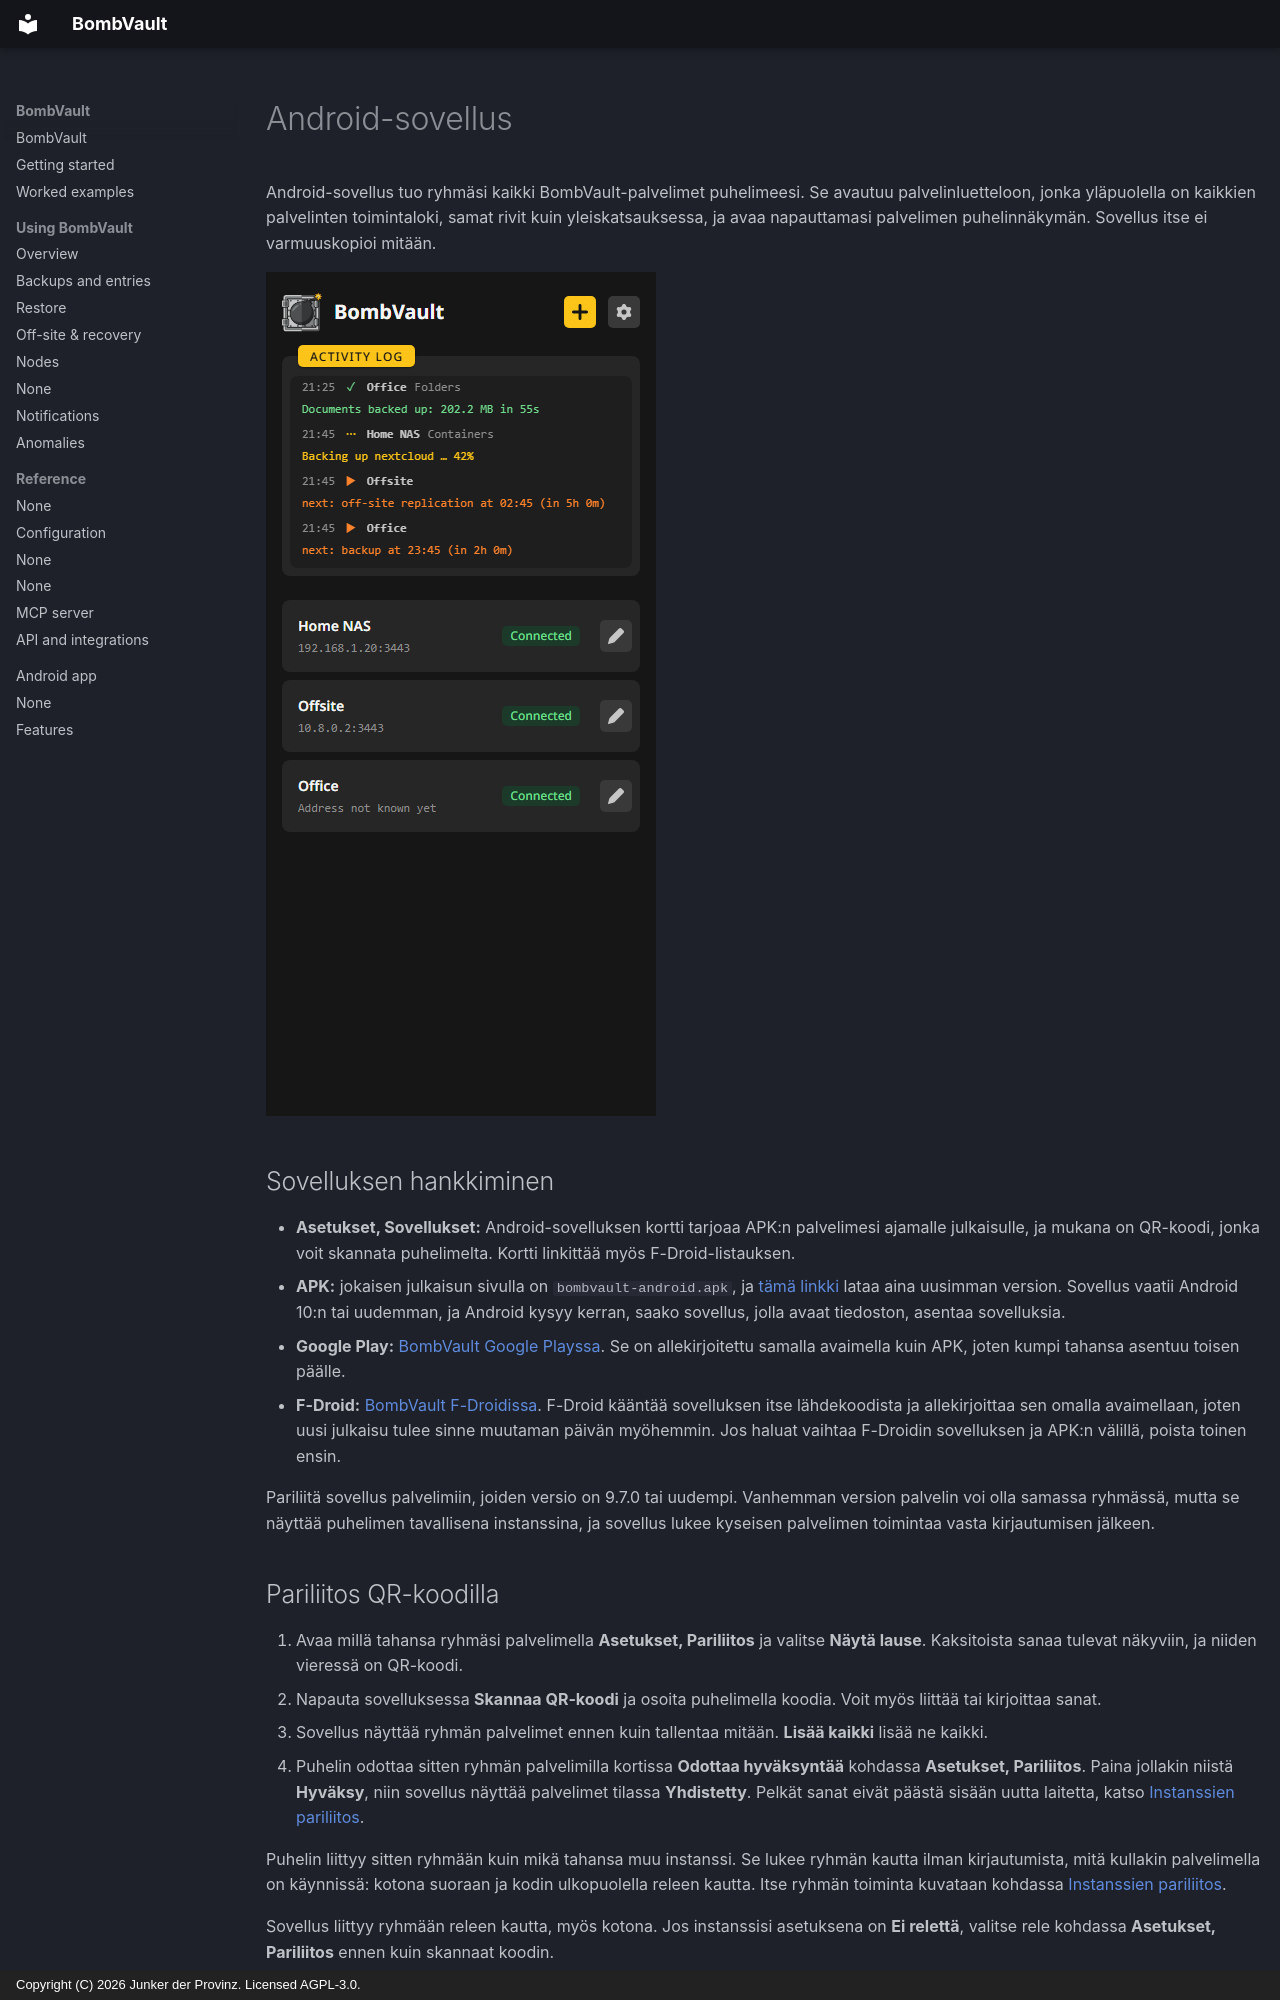

repository: junkerderprovinz/bombvault · page: android.fi/index.html · generator: mkdocs · copyright: Copyright (C) 2026 Junker der Provinz. Licensed AGPL-3.0.

# Android-sovellus

Android-sovellus tuo ryhmäsi kaikki BombVault-palvelimet puhelimeesi. Se avautuu palvelinluetteloon, jonka yläpuolella on kaikkien palvelinten toimintaloki, samat rivit kuin yleiskatsauksessa, ja avaa napauttamasi palvelimen puhelinnäkymän. Sovellus itse ei varmuuskopioi mitään.

![Sovelluksen aloitusnäyttö: kaikkien palvelinten toimintaloki ylhäällä, sen alla palvelinluettelo.](assets/screenshots/android/start-dark.png#only-dark)
![Sovelluksen aloitusnäyttö: kaikkien palvelinten toimintaloki ylhäällä, sen alla palvelinluettelo.](assets/screenshots/android/start-light.png#only-light)

## Sovelluksen hankkiminen {#install}

- **Asetukset, Sovellukset:** Android-sovelluksen kortti tarjoaa APK:n palvelimesi ajamalle julkaisulle, ja mukana on QR-koodi, jonka voit skannata puhelimelta. Kortti linkittää myös F-Droid-listauksen.
- **APK:** jokaisen julkaisun sivulla on `bombvault-android.apk`, ja [tämä linkki](https://github.com/junkerderprovinz/bombvault/releases/latest/download/bombvault-android.apk) lataa aina uusimman version. Sovellus vaatii Android 10:n tai uudemman, ja Android kysyy kerran, saako sovellus, jolla avaat tiedoston, asentaa sovelluksia.
- **Google Play:** [BombVault Google Playssa](https://play.google.com/store/apps/details?id=bombvault.halleluja.design). Se on allekirjoitettu samalla avaimella kuin APK, joten kumpi tahansa asentuu toisen päälle.
- **F-Droid:** [BombVault F-Droidissa](https://f-droid.org/packages/bombvault.halleluja.design/). F-Droid kääntää sovelluksen itse lähdekoodista ja allekirjoittaa sen omalla avaimellaan, joten uusi julkaisu tulee sinne muutaman päivän myöhemmin. Jos haluat vaihtaa F-Droidin sovelluksen ja APK:n välillä, poista toinen ensin.

Pariliitä sovellus palvelimiin, joiden versio on 9.7.0 tai uudempi. Vanhemman version palvelin voi olla samassa ryhmässä, mutta se näyttää puhelimen tavallisena instanssina, ja sovellus lukee kyseisen palvelimen toimintaa vasta kirjautumisen jälkeen.

## Pariliitos QR-koodilla {#pairing}

1. Avaa millä tahansa ryhmäsi palvelimella **Asetukset, Pariliitos** ja valitse **Näytä lause**. Kaksitoista sanaa tulevat näkyviin, ja niiden vieressä on QR-koodi.
2. Napauta sovelluksessa **Skannaa QR-koodi** ja osoita puhelimella koodia. Voit myös liittää tai kirjoittaa sanat.
3. Sovellus näyttää ryhmän palvelimet ennen kuin tallentaa mitään. **Lisää kaikki** lisää ne kaikki.
4. Puhelin odottaa sitten ryhmän palvelimilla kortissa **Odottaa hyväksyntää** kohdassa **Asetukset, Pariliitos**. Paina jollakin niistä **Hyväksy**, niin sovellus näyttää palvelimet tilassa **Yhdistetty**. Pelkät sanat eivät päästä sisään uutta laitetta, katso [Instanssien pariliitos](offsite-recovery.md#pairing).

Puhelin liittyy sitten ryhmään kuin mikä tahansa muu instanssi. Se lukee ryhmän kautta ilman kirjautumista, mitä kullakin palvelimella on käynnissä: kotona suoraan ja kodin ulkopuolella releen kautta. Itse ryhmän toiminta kuvataan kohdassa [Instanssien pariliitos](offsite-recovery.md#pairing).

Sovellus liittyy ryhmään releen kautta, myös kotona. Jos instanssisi asetuksena on **Ei relettä**, valitse rele kohdassa **Asetukset, Pariliitos** ennen kuin skannaat koodin.

## Poissa kotoa {#away}

Sovellus kokeilee palvelinta ensin sen omassa osoitteessa. Jos osoite ei vastaa, esimerkiksi mobiiliverkossa, se avaa palvelimen käyttöliittymän ryhmän releen kautta. Ryhmän palvelin, jonka osoitetta sovellus ei vielä tunne, avautuu samalla tavalla. Jos ei osoite eikä rele vastaa, aloitusnäyttö kertoo sen palvelimen kortissa.

Releen kautta sivu yltää siihen, mihin pariliitetty puhelin yltää kotona, kuten alla kuvataan. Salasanalla kirjautuminen ja tiedostojen tallennus toimivat vain palvelimen omassa osoitteessa. Edistymispalkit päivittyvät kahden sekunnin välein eivätkä jatkuvasti. Käyttöliittymän tiedostot jäävät puhelimeen ensimmäisen käynnin jälkeen, joten myöhemmät käynnit latautuvat nopeammin. Ennen versiota 10.0.0 oleva palvelin avautuu vain omassa osoitteessaan.

Sovellus hyväksyy vastauksen vain, jos palvelin on allekirjoittanut sen avaimella, jonka sovellus kiinnitti, kun se tapasi palvelimen ensimmäisen kerran. Jos palvelin vastaa myöhemmin toisella avaimella, aloitusnäyttö näyttää uuden avaimen sormenjäljen, ja sivu avautuu vasta, kun luotat siihen.
